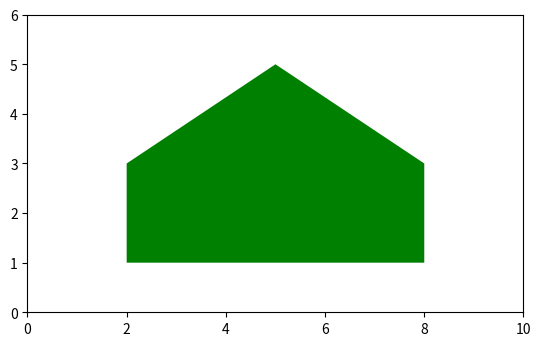

Reproduce this figure in Python.
# ch27_17.py  
import matplotlib.pyplot as plt
import  matplotlib.patches as patch
import numpy as np

ax = plt.subplot()
xy = np.array([[5,5],[8,3],[8,1],[2,1],[2,3]])
poly = patch.Polygon(xy, closed=True, fc='g')
ax.add_patch(poly)
ax.set_xlim(0,10)
ax.set_ylim(0,6)
ax.set_aspect('equal')
plt.show()




